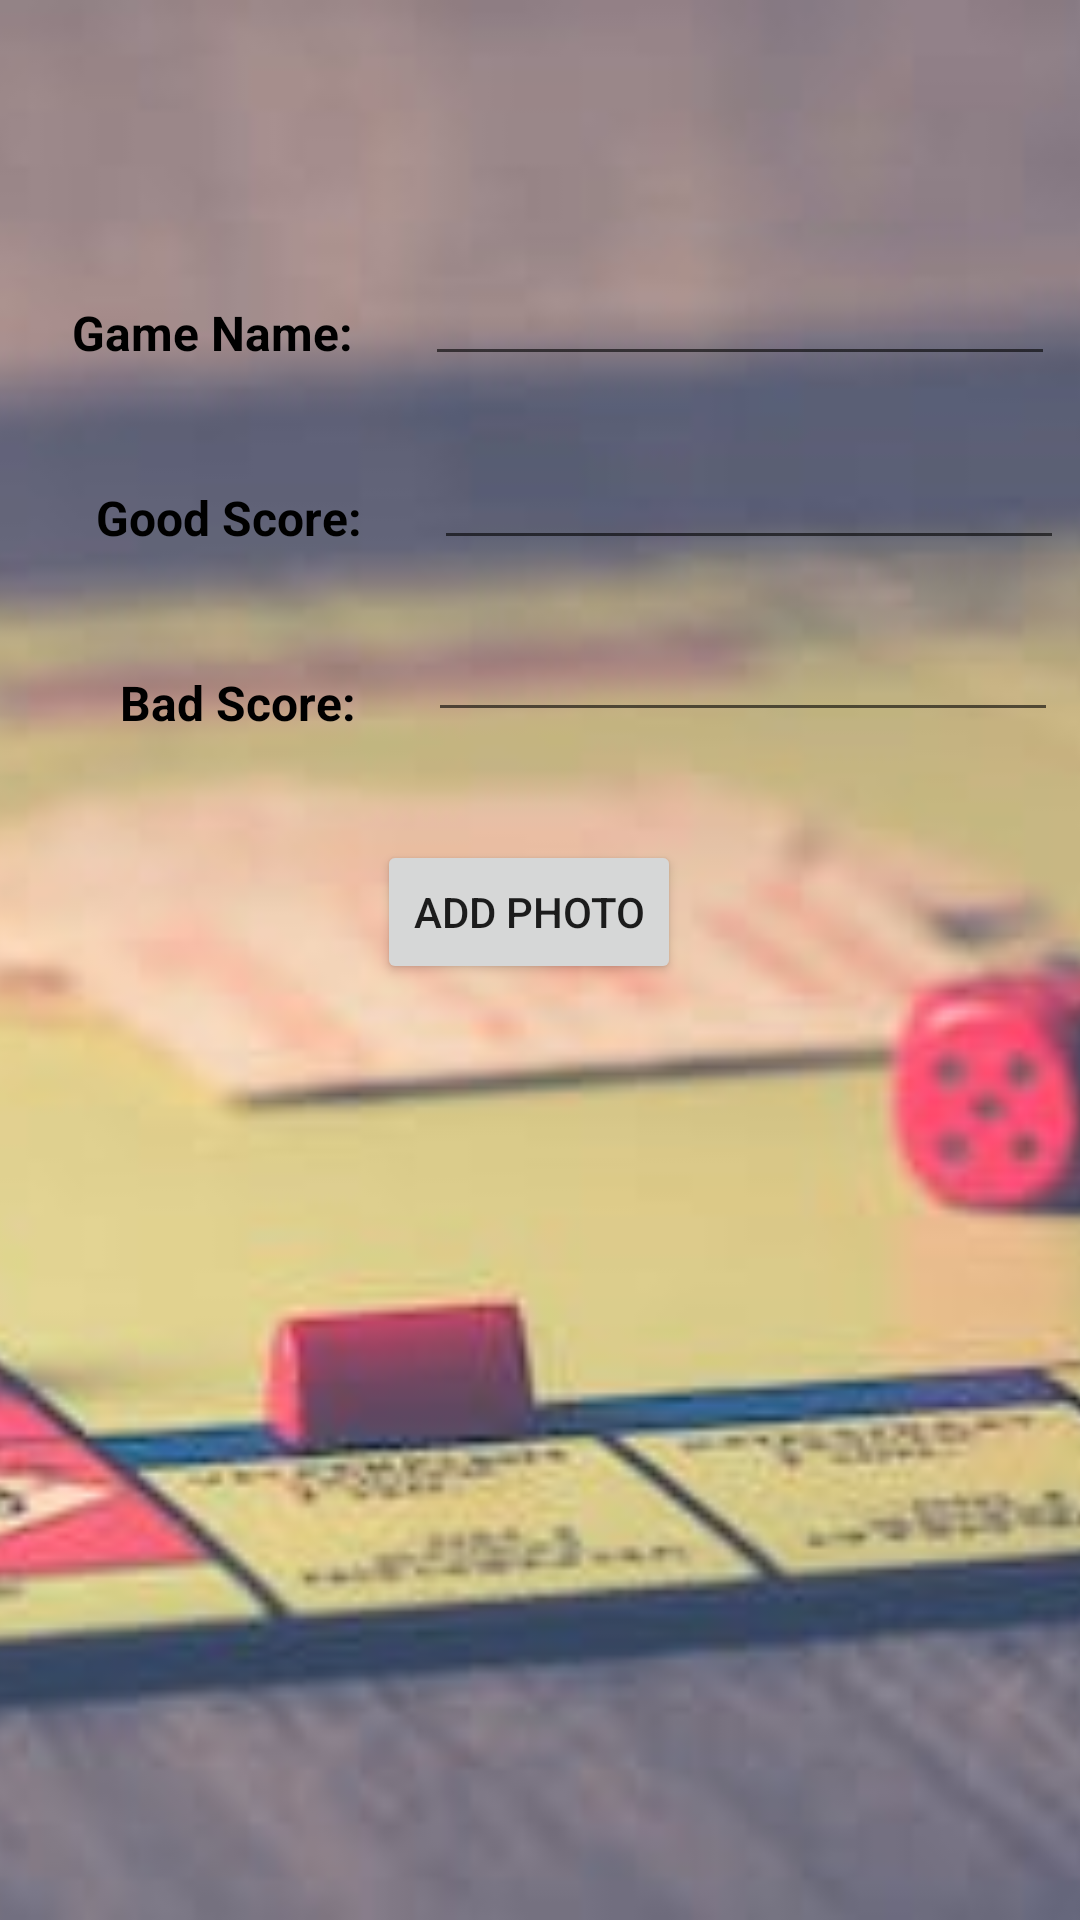

Write the Android layout XML for this screen, with the resource values it uses.
<!-- AndroidManifest.xml: application theme Theme.Iteration1 -->
<!-- res/layout/activity_game_type.xml -->
<?xml version="1.0" encoding="utf-8"?>
<androidx.constraintlayout.widget.ConstraintLayout xmlns:android="http://schemas.android.com/apk/res/android"
    xmlns:app="http://schemas.android.com/apk/res-auto"
    xmlns:tools="http://schemas.android.com/tools"
    android:layout_width="match_parent"
    android:layout_height="match_parent"
    tools:context=".activities.GameTypeActivity">

    <ImageView
        android:id="@+id/iv_gameTypeBackground"
        android:layout_width="match_parent"
        android:layout_height="match_parent"
        android:scaleType="centerCrop"
        android:src="@drawable/boardgame"
        tools:layout_editor_absoluteX="0dp"
        tools:layout_editor_absoluteY="0dp" />

    <EditText
        android:id="@+id/etGameName"
        android:layout_width="wrap_content"
        android:layout_height="wrap_content"
        android:layout_marginStart="24dp"
        android:layout_marginTop="84dp"
        android:ems="10"
        android:inputType="textPersonName"
        app:layout_constraintStart_toEndOf="@+id/tvGameName"
        app:layout_constraintTop_toTopOf="parent" />

    <TextView
        android:id="@+id/tvGameName"
        android:layout_width="wrap_content"
        android:layout_height="wrap_content"
        android:layout_marginStart="24dp"
        android:layout_marginTop="100dp"
        android:text="@string/game_name"
        android:textColor="#000000"
        android:textSize="16sp"
        android:textStyle="bold"
        app:layout_constraintStart_toStartOf="parent"
        app:layout_constraintTop_toTopOf="parent" />

    <EditText
        android:id="@+id/etGoodScore"
        android:layout_width="wrap_content"
        android:layout_height="wrap_content"
        android:layout_marginStart="24dp"
        android:layout_marginTop="20dp"
        android:ems="10"
        android:inputType="number"
        app:layout_constraintStart_toEndOf="@+id/tvGameName2"
        app:layout_constraintTop_toBottomOf="@+id/etGameName" />

    <TextView
        android:id="@+id/tvGameName3"
        android:layout_width="wrap_content"
        android:layout_height="wrap_content"
        android:layout_marginStart="40dp"
        android:layout_marginTop="40dp"
        android:text="@string/bad_score"
        android:textColor="#000000"
        android:textSize="16sp"
        android:textStyle="bold"
        app:layout_constraintStart_toStartOf="parent"
        app:layout_constraintTop_toBottomOf="@+id/tvGameName2" />

    <EditText
        android:id="@+id/etBadScore"
        android:layout_width="wrap_content"
        android:layout_height="wrap_content"
        android:layout_marginStart="24dp"
        android:layout_marginTop="16dp"
        android:ems="10"
        android:inputType="number"
        app:layout_constraintStart_toEndOf="@+id/tvGameName3"
        app:layout_constraintTop_toBottomOf="@+id/etGoodScore" />

    <TextView
        android:id="@+id/tvGameName2"
        android:layout_width="wrap_content"
        android:layout_height="wrap_content"
        android:layout_marginStart="32dp"
        android:layout_marginTop="40dp"
        android:text="@string/good_score"
        android:textColor="#000000"
        android:textSize="16sp"
        android:textStyle="bold"
        app:layout_constraintStart_toStartOf="parent"
        app:layout_constraintTop_toBottomOf="@+id/tvGameName" />

    <Button
        android:id="@+id/btPhoto"
        android:layout_width="wrap_content"
        android:layout_height="wrap_content"
        android:layout_marginTop="36dp"
        android:text="@string/add_photo"
        app:layout_constraintEnd_toEndOf="parent"
        app:layout_constraintHorizontal_bias="0.486"
        app:layout_constraintStart_toStartOf="parent"
        app:layout_constraintTop_toBottomOf="@+id/etBadScore" />

    <ImageView
        android:id="@+id/ivGameBox"
        android:layout_width="161dp"
        android:layout_height="222dp"
        android:layout_marginTop="36dp"
        app:layout_constraintEnd_toEndOf="parent"
        app:layout_constraintStart_toStartOf="parent"
        app:layout_constraintTop_toBottomOf="@+id/btPhoto"
        tools:srcCompat="@tools:sample/avatars" />

</androidx.constraintlayout.widget.ConstraintLayout>
<!-- resources referenced by this layout -->
<resources>
  <!-- drawable boardgame: jpeg bitmap (drawable-v24, 17310 bytes) -->
  <string name="add_photo">Add Photo</string>
  <string name="bad_score">Bad Score:</string>
  <string name="game_name">Game Name:</string>
  <string name="good_score">Good Score:</string>
  <style name="Theme.Iteration1" parent="Theme.MaterialComponents.DayNight.DarkActionBar">
          
          <item name="colorPrimary">@color/purple_500</item>
          <item name="colorPrimaryVariant">@color/purple_700</item>
          <item name="colorOnPrimary">@color/white</item>
          
          <item name="colorSecondary">@color/teal_200</item>
          <item name="colorSecondaryVariant">@color/teal_700</item>
          <item name="colorOnSecondary">@color/black</item>
          
          <item name="android:statusBarColor">?attr/colorPrimaryVariant</item>
          
      </style>
  <color name="purple_500">#FF6200EE</color>
  <color name="purple_700">#FF3700B3</color>
  <color name="white">#FFFFFFFF</color>
  <color name="teal_200">#FF03DAC5</color>
  <color name="teal_700">#FF018786</color>
  <color name="black">#FF000000</color>
</resources>
